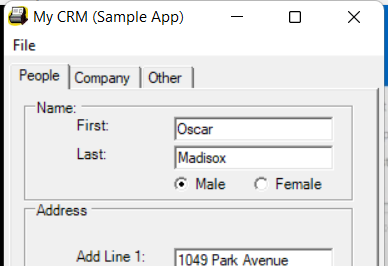
Workflow: Desktop Data capturing

Step 1: Open Application '[number redacted]-mycrm.exe My' on 'Form1' ([number redacted]-mycrm.exe)

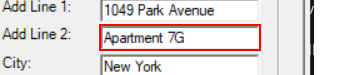
Step 2: type a value into 'textBoxPeopleAddLine2' ([number redacted]-mycrm.exe)

Step 3: select in the combo box 'State:' (no picture)

Step 4: type a value into 'textBoxPeopleAddressZip' (no picture)

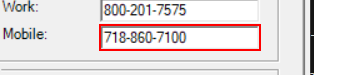
Step 5: type a value into 'textBoxPeopleMobilePhone'

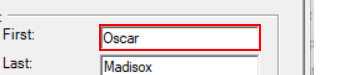
Step 6: type "[customersData(rowNumber)("first name").toString]" into 'textBoxPeopleFirstName'

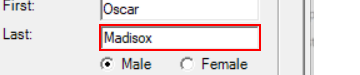
Step 7: type "[customersData(rowNumber)("last name").toString]" into 'textBoxPeopleLastName'

Step 8 [then]: click on 'radioButtonMale' (no picture)

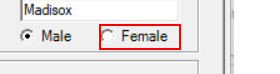
Step 9 [else]: click on 'radioButtonFemale'

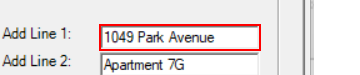
Step 10: type "[customersData(rowNumber)("address").toString]" into 'textBoxPeopleAddLine1'

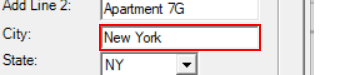
Step 11: type "[customersData(rowNumber)("city").toString]" into 'textBoxPeopleAddressCity'

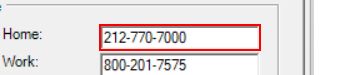
Step 12: type "[customersData(rowNumber)("home phone").toString]" into 'textBoxPeopleHomePhone'

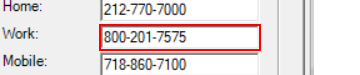
Step 13: type "[customersData(rowNumber)("work phone").toString]" into 'textBoxPeopleWorkPhone'

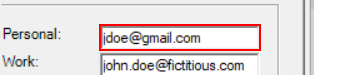
Step 14: type "[customersData(rowNumber)("personal email").toString]" into 'textBoxPeoplePersonalEmail'

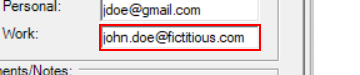
Step 15: type "[customersData(rowNumber)("work email").toString]" into 'textBoxPeopleWorkEmail'

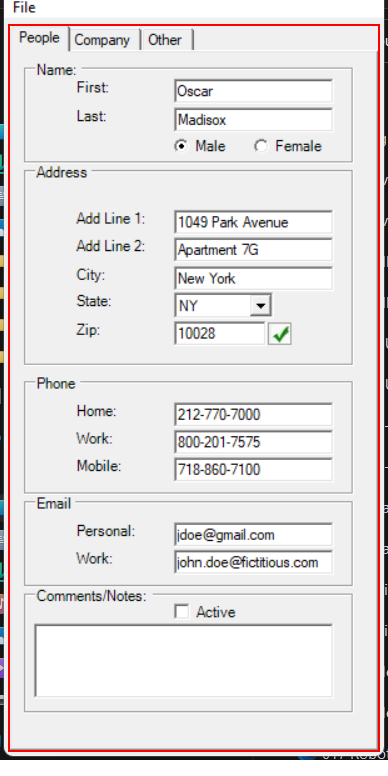
Step 16: Close MyCRM on 'tabControl1' ([number redacted]-mycrm.exe)